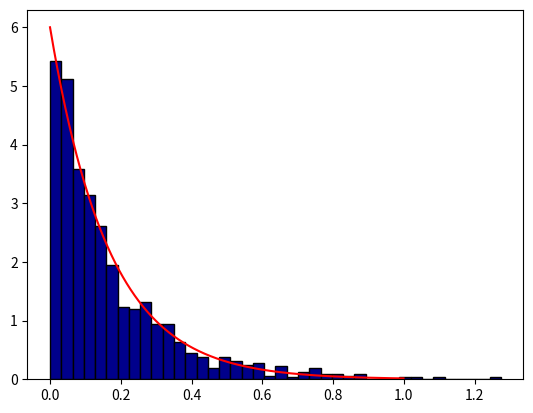

Write Python code to recreate this figure.
### Questão 3

import numpy as np
import matplotlib.pyplot as plt
## Nesse caso, estamos simulando o mínimo entre 3 exponenciais específicas, mas
#teria problema fazer geral e aplicar? Acho que tudo bem, desde que a aplicação
#no final seja específica, né?

def SimulaMinExp(taxas, tamAmostra=1):
    amostra = [ ]

    for i in range(tamAmostra):
        unif = np.random.rand()
        
        elem = -np.log(1-unif)/np.sum(taxas)
        amostra.append(elem)

    return(amostra)

testeSim = SimulaMinExp([1, 2, 3])

## Isso conclui o código pedido no item 1.

sim_Min = SimulaMinExp([1,2,3], 1000)

#

x = [i/1200 for i in range(1200)]

obsTeo = [(1 + 2 + 3)*np.e**(-(1+2+3)*i) for i in x]

plt.hist(sim_Min, color='darkblue', bins=40, edgecolor='black', density=True, label='Dist.Simulada Mín.')
plt.plot(x, obsTeo, color='red', label='Dist.Analítica Mín.')


plt.show()
